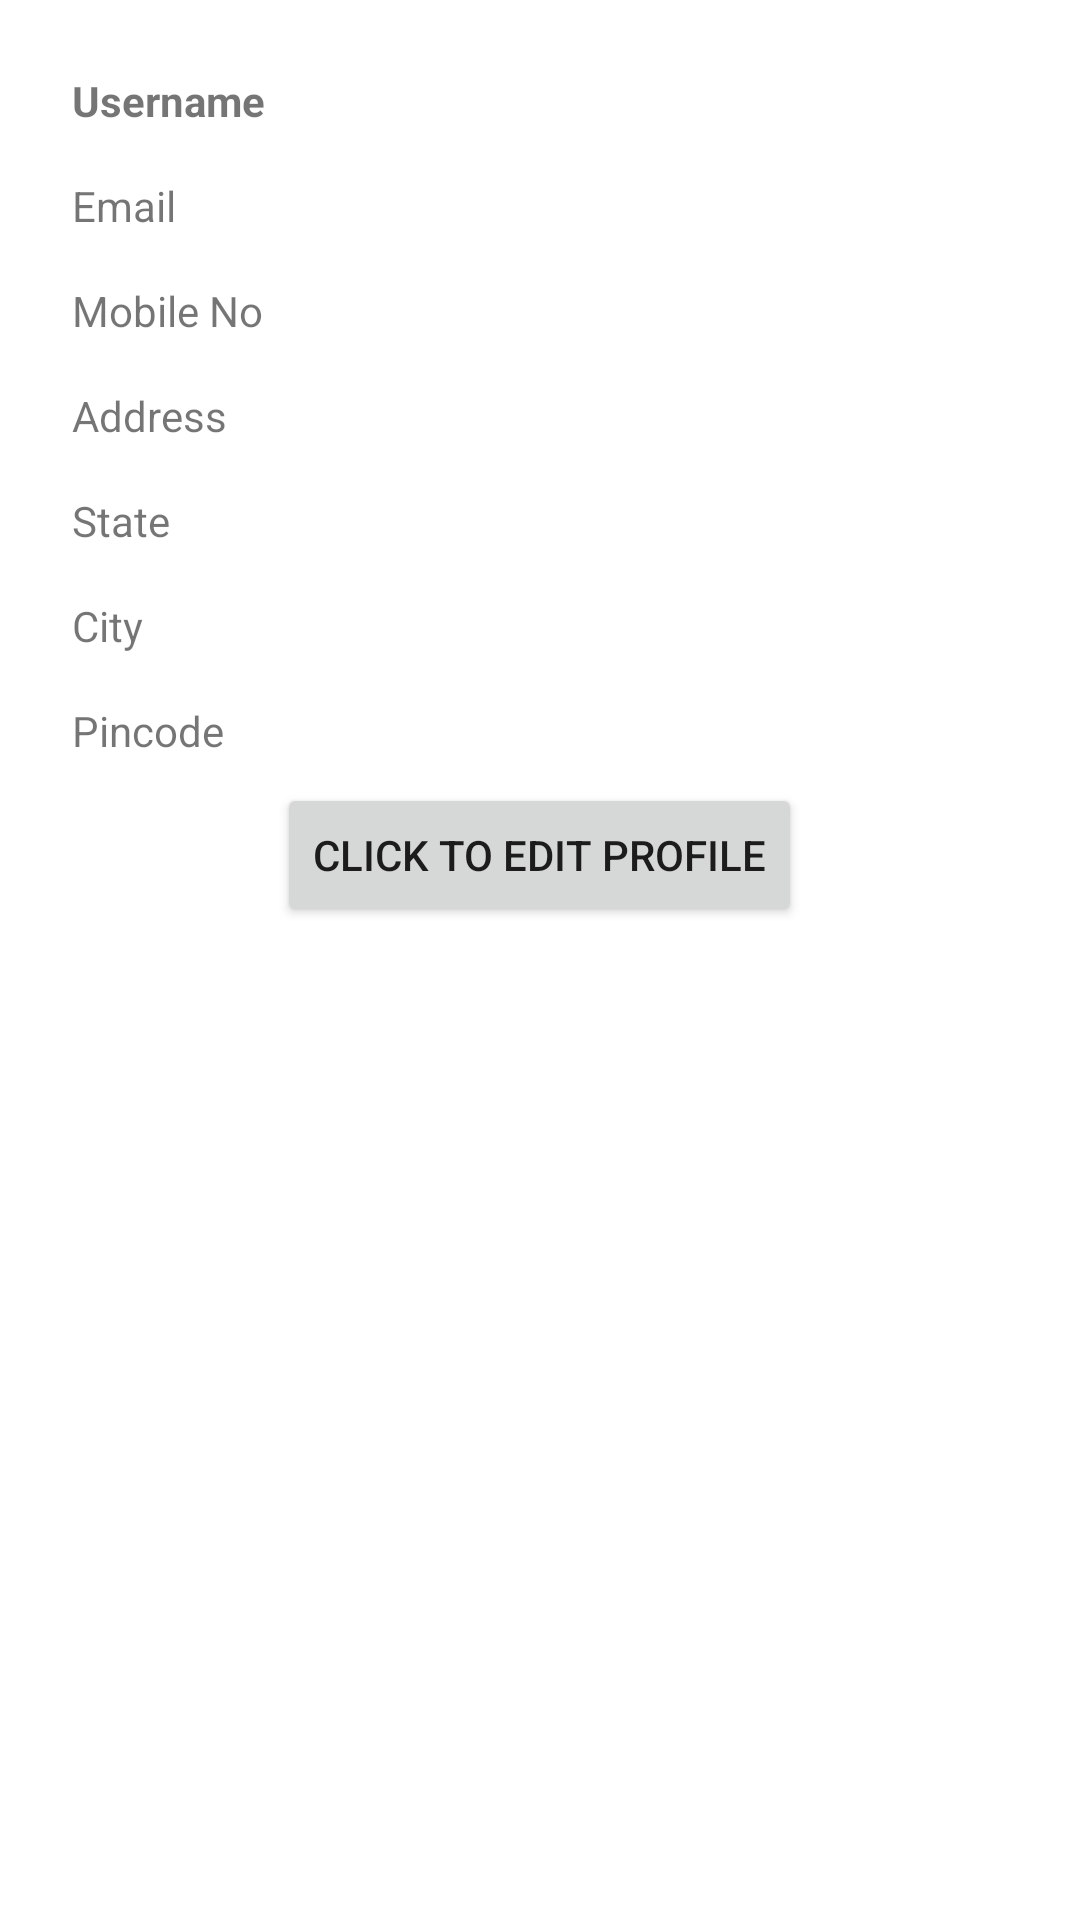

The Android layout XML behind this screen, and the referenced resources:
<!-- AndroidManifest.xml: application theme Theme.HomeDootPartner -->
<!-- res/layout/fragment_my_profile.xml -->
<?xml version="1.0" encoding="utf-8"?>
<FrameLayout xmlns:android="http://schemas.android.com/apk/res/android"
    xmlns:tools="http://schemas.android.com/tools"
    android:layout_width="match_parent"
    android:layout_height="match_parent">

    <ScrollView xmlns:android="http://schemas.android.com/apk/res/android"
        android:layout_width="match_parent"
        android:layout_height="match_parent">

        <LinearLayout
            android:layout_width="match_parent"
            android:layout_height="wrap_content"
            android:orientation="vertical"
            android:padding="16dp">

            <TextView
                android:id="@+id/usernameTextView"
                android:layout_width="match_parent"
                android:layout_height="wrap_content"
                android:text="Username"
                android:textStyle="bold"
                android:padding="8dp" />


            <TextView
                android:id="@+id/emailTextView"
                android:layout_width="match_parent"
                android:layout_height="wrap_content"
                android:text="Email"
                android:padding="8dp" />

            <TextView
                android:id="@+id/mobileNoTextView"
                android:layout_width="match_parent"
                android:layout_height="wrap_content"
                android:text="Mobile No"
                android:padding="8dp" />

            <TextView
                android:id="@+id/addressTextView"
                android:layout_width="match_parent"
                android:layout_height="wrap_content"
                android:text="Address"
                android:padding="8dp" />

            <TextView
                android:id="@+id/stateTextView"
                android:layout_width="match_parent"
                android:layout_height="wrap_content"
                android:text="State"
                android:padding="8dp" />

            <TextView
                android:id="@+id/cityTextView"
                android:layout_width="match_parent"
                android:layout_height="wrap_content"
                android:text="City"
                android:padding="8dp" />

            <TextView
                android:id="@+id/pincodeTextView"
                android:layout_width="match_parent"
                android:layout_height="wrap_content"
                android:text="Pincode"
                android:padding="8dp" />

            <Button
                android:layout_width="wrap_content"
                android:layout_height="wrap_content"
                android:layout_gravity="center"
                android:text="Click To Edit Profile"
                android:id="@+id/updateProfileButton"/>

        </LinearLayout>

    </ScrollView>


</FrameLayout>
<!-- resources referenced by this layout -->
<resources>
  <style name="Theme.HomeDootPartner" parent="Theme.MaterialComponents.DayNight.DarkActionBar">
          
          <item name="colorPrimary">@color/purple_500</item>
          <item name="colorPrimaryVariant">@color/purple_700</item>
          <item name="colorOnPrimary">@color/white</item>
          
          <item name="colorSecondary">@color/teal_200</item>
          <item name="colorSecondaryVariant">@color/teal_700</item>
          <item name="colorOnSecondary">@color/black</item>
          
          <item name="android:statusBarColor">?attr/colorPrimaryVariant</item>
          
      </style>
  <color name="purple_500">#FF6200EE</color>
  <color name="purple_700">#FF3700B3</color>
  <color name="white">#FFFFFFFF</color>
  <color name="teal_200">#FF03DAC5</color>
  <color name="teal_700">#FF018786</color>
  <color name="black">#FF000000</color>
</resources>
